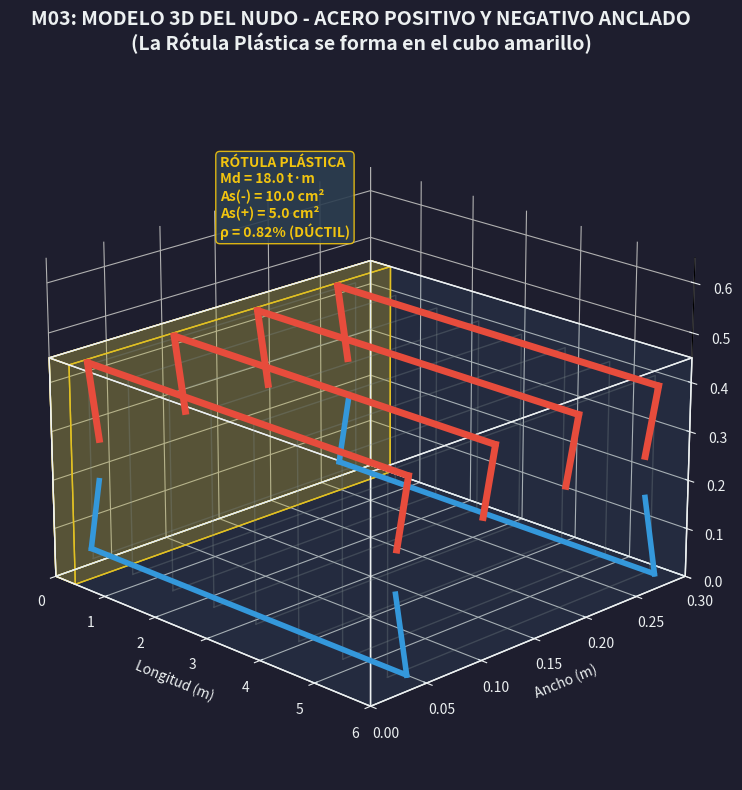

Generate this figure with matplotlib:
# -*- coding: utf-8 -*-
"""
======================================================================
M03: MODELO 3D DEL ACERO EN EL NUDO (RÓTULA PLÁSTICA)
Proyecto: ECT-UNESUM-2026
======================================================================
Este script genera una visualización 3D de la viga, mostrando el
acero longitudinal continuo (la "pinza"), el acero positivo anclado
en el nudo y los resultados de Md y As.
"""

import numpy as np
import matplotlib.pyplot as plt
from mpl_toolkits.mplot3d.art3d import Poly3DCollection

def generar_modelo_3d_nudo():
    # ======================================================================
    # 1. DATOS DEL MODELO Y RESULTADOS
    # ======================================================================
    Lv = 6.00           # Luz de la viga (m)
    b_viga = 0.30       # Base (m)
    h_viga = 0.45       # Peralte (m)
    rec = 0.025         # Recubrimiento (m)
    phi_sup = 0.016     # Diámetro varilla superior (m)
    phi_inf = 0.014     # Diámetro varilla inferior (m)
    
    n_sup = 4           # Número de varillas superiores (As-)
    n_inf = 2           # Número de varillas inferiores (As+)

    # Resultados del cálculo (del script del acero)
    Md_val = 18.02      # t·m
    As_val = 10.00      # cm² (As-)
    As_pos_val = 5.00   # cm² (As+ estimado)
    rho_val = 0.82      # %

    # ======================================================================
    # 2. CONFIGURACIÓN GRÁFICA
    # ======================================================================
    fig = plt.figure(figsize=(14, 8))
    fig.patch.set_facecolor('#1e1e2e')
    ax = fig.add_subplot(111, projection='3d')
    ax.set_facecolor('#1e1e2e')

    # ======================================================================
    # 3. DIBUJAR EL CONCRETO (TRANSPARENTE)
    # ======================================================================
    vertices = [
        [0, 0, 0], [Lv, 0, 0], [Lv, b_viga, 0], [0, b_viga, 0],
        [0, 0, h_viga], [Lv, 0, h_viga], [Lv, b_viga, h_viga], [0, b_viga, h_viga]
    ]
    caras_idx = [
        [0, 1, 2, 3], [4, 5, 6, 7], [0, 1, 5, 4], [2, 3, 7, 6], [1, 2, 6, 5], [0, 3, 7, 4]
    ]
    caras = [[vertices[i] for i in cara] for cara in caras_idx]
    
    ax.add_collection3d(Poly3DCollection(caras, facecolors='#5dade2', linewidths=1, edgecolors='#ecf0f1', alpha=0.05))

    # ======================================================================
    # 4. DIBUJAR ACERO LONGITUDINAL (LA PINZA Y EL AS+)
    # ======================================================================
    # --- Acero superior (Negativo - La Pinza Continua) ---
    y_sup = np.linspace(rec + phi_sup/2, b_viga - rec - phi_sup/2, n_sup)
    z_sup = h_viga - rec - phi_sup/2
    for y in y_sup:
        # La pinza roja continua de lado a lado
        ax.plot([0, Lv], [y, y], [z_sup, z_sup], color='#e74c3c', linewidth=5, solid_capstyle='round', zorder=10)
        # Ganchos en los extremos (anclaje en el nudo)
        ax.plot([0, 0.2], [y, y], [z_sup, z_sup - 0.15], color='#e74c3c', linewidth=5, zorder=10)
        ax.plot([Lv, Lv - 0.2], [y, y], [z_sup, z_sup - 0.15], color='#e74c3c', linewidth=5, zorder=10)

    # --- Acero inferior (Positivo - Azul) ---
    y_inf = np.linspace(rec + phi_inf/2, b_viga - rec - phi_inf/2, n_inf)
    z_inf = rec + phi_inf/2
    for y in y_inf:
        # El acero positivo también se ancla en los nudos
        ax.plot([0, Lv], [y, y], [z_inf, z_inf], color='#3498db', linewidth=4, solid_capstyle='round', zorder=9)
        # Ganchos en los extremos
        ax.plot([0, 0.2], [y, y], [z_inf, z_inf + 0.15], color='#3498db', linewidth=4, zorder=9)
        ax.plot([Lv, Lv - 0.2], [y, y], [z_inf, z_inf + 0.15], color='#3498db', linewidth=4, zorder=9)

    # ======================================================================
    # 5. DIBUJAR ESTRIBOS (CONFINAMIENTO SUTIL)
    # ======================================================================
    n_estribos = 8
    x_estribos = np.linspace(0.2, Lv - 0.2, n_estribos)
    
    for x in x_estribos:
        y_est = [rec, b_viga - rec, b_viga - rec, rec, rec]
        z_est = [rec, rec, h_viga - rec, h_viga - rec, rec]
        ax.plot([x]*5, y_est, z_est, color='#7f8c8d', linewidth=1, alpha=0.3, zorder=5)

    # ======================================================================
    # 6. EL NUDO (ZONA DE RÓTULA PLÁSTICA) Y TEXTOS
    # ======================================================================
    # Marcar el nudo con un cubo semitransparente en el extremo izquierdo
    cubo_nudo = [[0, 0, 0], [0.4, 0, 0], [0.4, b_viga, 0], [0, b_viga, 0], 
                 [0, 0, h_viga], [0.4, 0, h_viga], [0.4, b_viga, h_viga], [0, b_viga, h_viga]]
    caras_nudo = [[cubo_nudo[i] for i in cara] for cara in caras_idx]
    ax.add_collection3d(Poly3DCollection(caras_nudo, facecolors='#f1c40f', linewidths=1, edgecolors='#f1c40f', alpha=0.15))

    # Textos informativos en el nudo
    texto_nudo = (
        f"RÓTULA PLÁSTICA\n"
        f"Md = {Md_val:.1f} t·m\n"
        f"As(-) = {As_val:.1f} cm²\n"
        f"As(+) = {As_pos_val:.1f} cm²\n"
        f"ρ = {rho_val:.2f}% (DÚCTIL)"
    )
    
    # Colocamos el texto flotando en el extremo izquierdo de la viga
    ax.text(0.1, b_viga/2, h_viga + 0.15, texto_nudo, 
            color='#f1c40f', fontsize=10, fontweight='bold',
            bbox=dict(boxstyle='round,pad=0.3', facecolor='#2c3e50', edgecolor='#f1c40f', alpha=0.9))

    # ======================================================================
    # 7. CONFIGURACIÓN FINAL
    # ======================================================================
    ax.set_xlabel('Longitud (m)', color='#ecf0f1', fontsize=10)
    ax.set_ylabel('Ancho (m)', color='#ecf0f1', fontsize=10)
    ax.set_zlabel('Peralte (m)', color='#ecf0f1', fontsize=10)
    
    ax.set_xlim(0, Lv)
    ax.set_ylim(0, b_viga)
    ax.set_zlim(0, h_viga + 0.2)
    
    ax.view_init(elev=20, azim=-45)
    
    # Ocultar paneles de fondo
    ax.xaxis.pane.fill = False
    ax.yaxis.pane.fill = False
    ax.zaxis.pane.fill = False
    ax.xaxis.pane.set_edgecolor('#1e1e2e')
    ax.yaxis.pane.set_edgecolor('#1e1e2e')
    ax.zaxis.pane.set_edgecolor('#1e1e2e')
    
    ax.tick_params(colors='#ecf0f1')

    ax.set_title("M03: MODELO 3D DEL NUDO - ACERO POSITIVO Y NEGATIVO ANCLADO\n(La Rótula Plástica se forma en el cubo amarillo)", 
                 color='#ecf0f1', fontsize=14, fontweight='bold', pad=20)

    plt.tight_layout()
    plt.savefig('m03_modelo_3d_nudo_completo.png', dpi=200, bbox_inches='tight', facecolor=fig.get_facecolor())
    plt.show()
    print("✅ Imagen 3D generada: m03_modelo_3d_nudo_completo.png")

if __name__ == "__main__":
    generar_modelo_3d_nudo()
